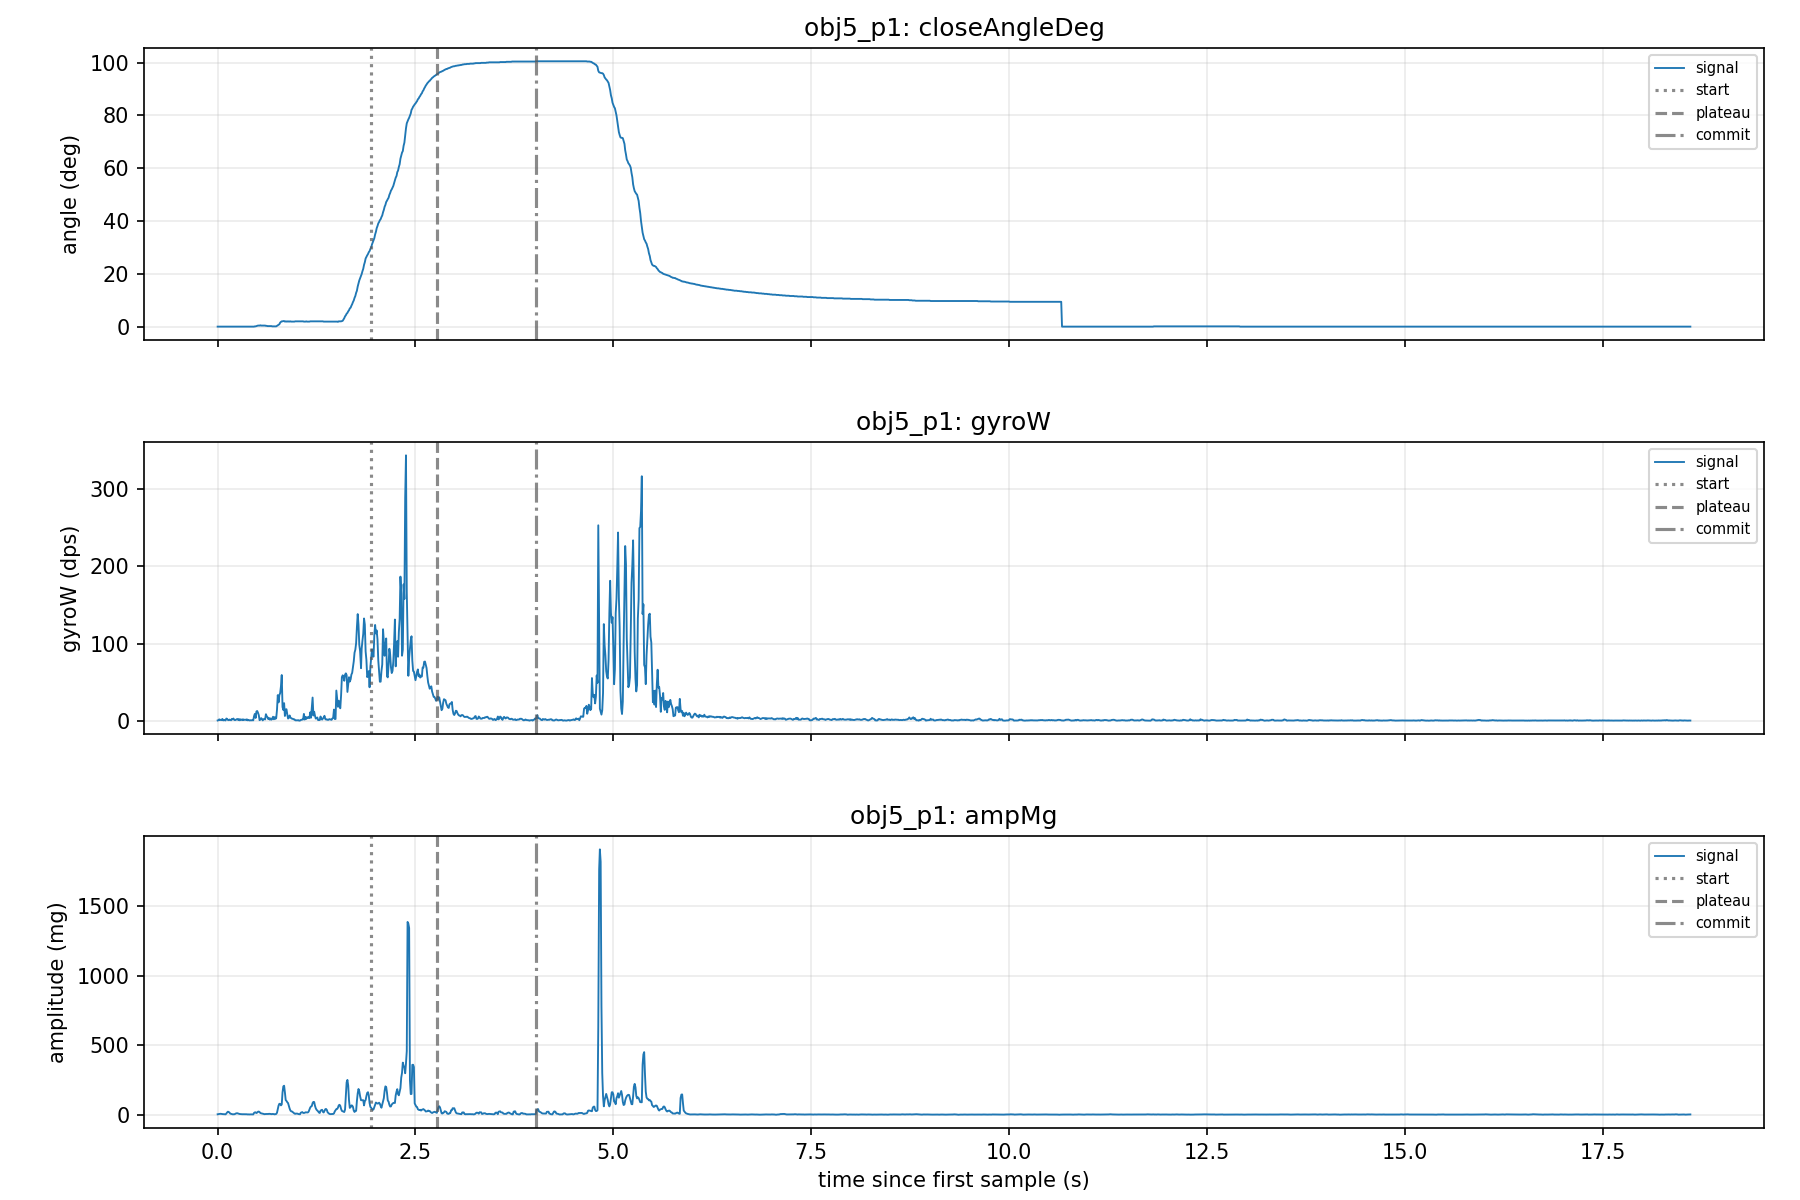

The file beside this chart, header and first rows:
eventId, class, label, startMs, plateauMs, commitMs, openMs, closureMs, startAngle, plateauAngle, angleMoved, gyroPeak, gyroEnergy, impactA, ampPost100, ringdownDb, decayTauMs, ctXMean, ctYMean, ctZMean, angleSlopeDegS, releaseFastMs, releaseSlowMs, releaseSlowAngle
1, obj5_p1, 1, 83885, 84714, 85964, 87584, 829, 30, 99.48, 65.6, 344.2, 7978, 64.87, 32.73, -5.941, 1368, 642, 352.6, 1327, 27.09, 980, 2310, 14.5
